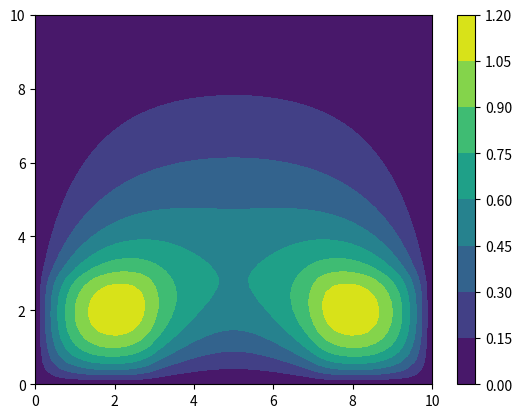

The matplotlib source for this figure:
import numpy as np
import scipy.sparse as sp
import scipy.sparse.linalg as spla
import matplotlib.pyplot as plt

# Set up the grid
N = 50  # number of grid points in each direction
L = 10  # length of room
h = L / (N-1)  # grid spacing
x = np.linspace(0, L, N)
y = np.linspace(0, L, N)
X, Y = np.meshgrid(x, y)

# Define the source function
f = np.zeros((N, N))
f[1:15, 1:15] = 1  # point source in corner
f[1:15, 1:15] = 1  # point source in corner
f[1:15, 35:49] = 1  # point source in other corner
# f[20:49, 23:26] = 1

# Set up the finite difference matrix
A = sp.diags([-1, 2, -1], [-1, 0, 1], shape=(N-2, N-2))
I = sp.eye(N-2)
Lap = sp.kron(A, I) + sp.kron(I, A)
Lap = Lap / h**2

# Impose Dirichlet boundary conditions
u = np.zeros((N, N))
u[:, 0] = 0.0  # left boundary
u[:, -1] = 0.0  # right boundary
u[0, :] = 0.0  # top boundary
u[-1, :] = 0.0  # bottom boundary

# Solve the system of equations
b = f[1:-1, 1:-1].flatten()  # rhs of the system
u[1:-1, 1:-1] = spla.spsolve(Lap, b).reshape(N-2, N-2)

# Plot the solution
plt.contourf(X, Y, u)
plt.colorbar()
plt.show()
